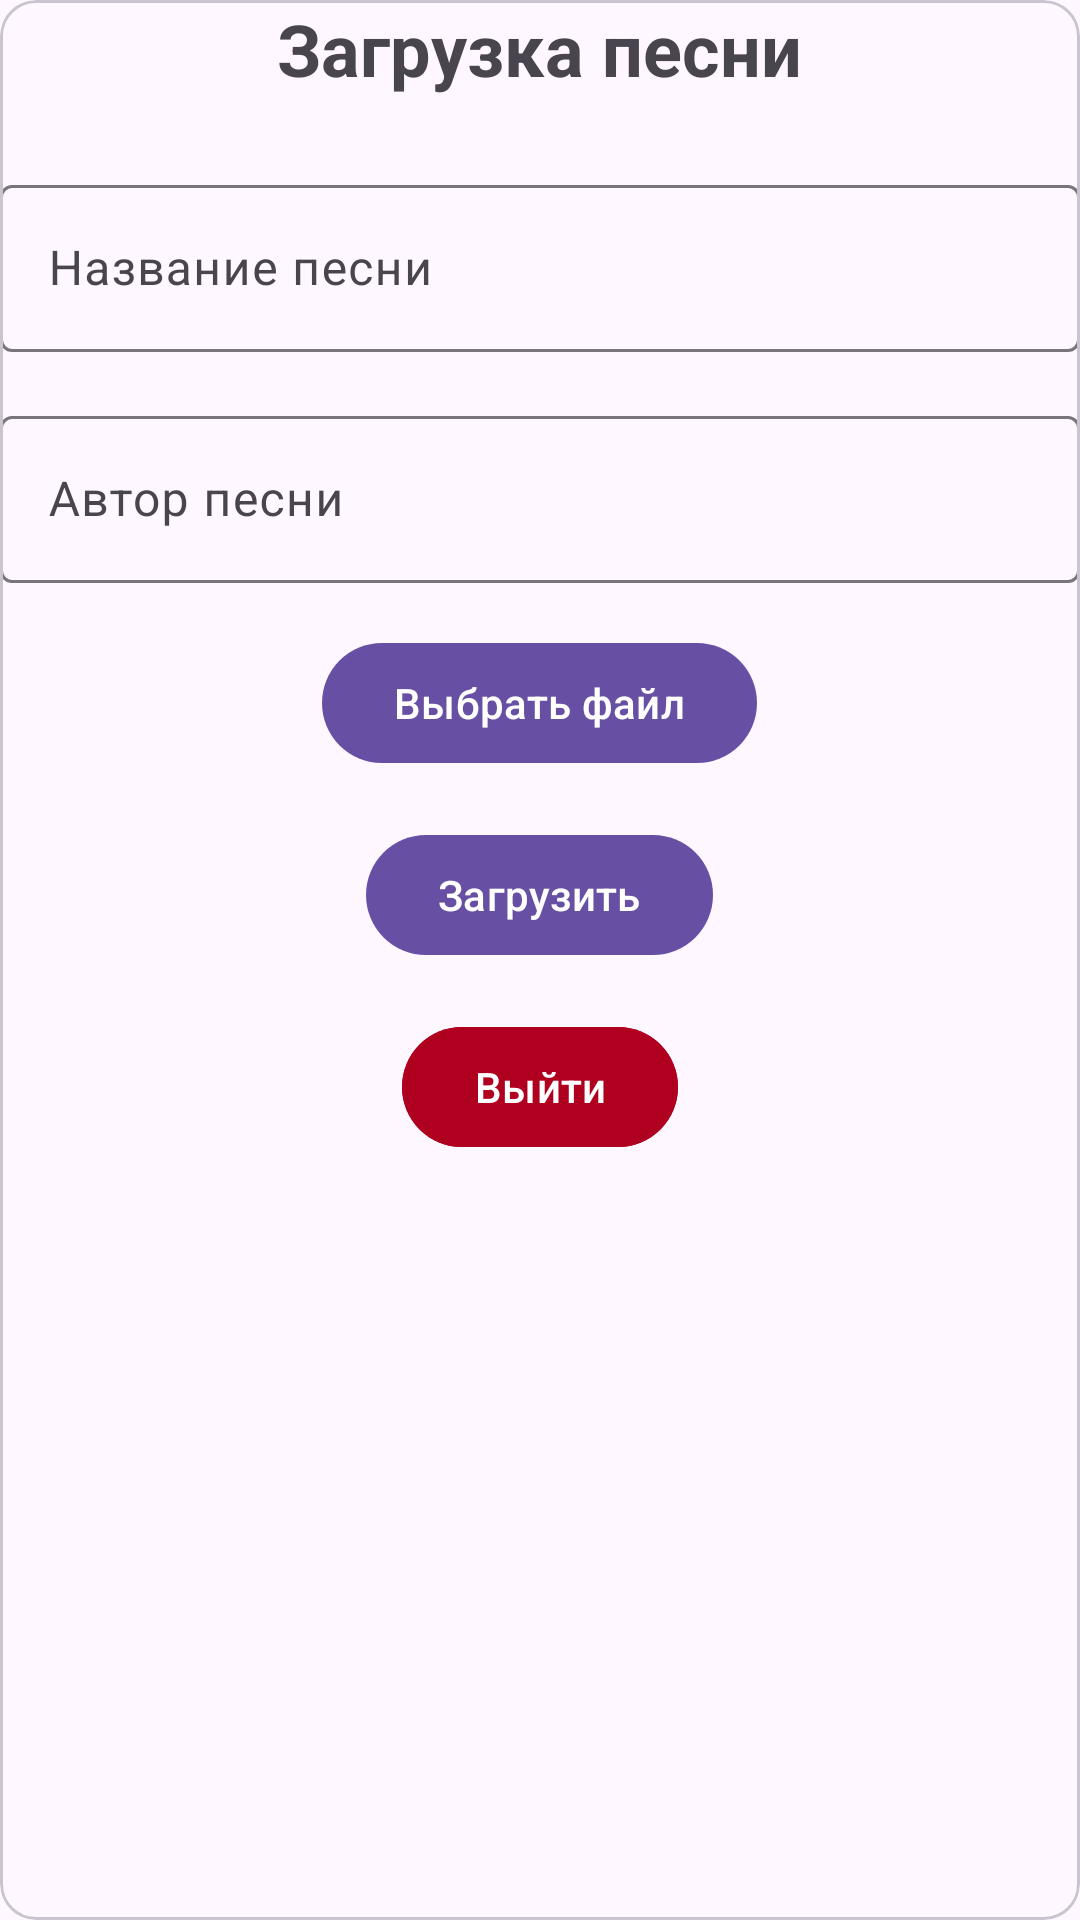

Produce the Android XML layout that renders to this screen, including the resource entries it uses.
<!-- AndroidManifest.xml: application theme Theme.SongApp -->
<!-- res/layout/activity_song_upload.xml -->
<com.google.android.material.card.MaterialCardView
    xmlns:android="http://schemas.android.com/apk/res/android"
    xmlns:tools="http://schemas.android.com/tools"
    android:layout_width="match_parent"
    android:layout_height="match_parent"
    android:padding="16dp"
    tools:context=".SongUploadActivity">

    <LinearLayout
        android:orientation="vertical"
        android:layout_width="match_parent"
        android:layout_height="wrap_content"
        android:gravity="center_horizontal">

        <TextView
            android:id="@+id/titleText"
            android:text="Загрузка песни"
            android:textSize="24sp"
            android:textStyle="bold"
            android:layout_marginBottom="24dp"
            android:layout_width="wrap_content"
            android:layout_height="wrap_content"/>

        <com.google.android.material.textfield.TextInputLayout
            android:layout_width="match_parent"
            android:layout_height="wrap_content"
            android:layout_marginBottom="16dp">

            <com.google.android.material.textfield.TextInputEditText
                android:id="@+id/songNameInput"
                android:hint="Название песни"
                android:layout_width="match_parent"
                android:layout_height="wrap_content"/>
        </com.google.android.material.textfield.TextInputLayout>

        <com.google.android.material.textfield.TextInputLayout
            android:layout_width="match_parent"
            android:layout_height="wrap_content"
            android:layout_marginBottom="16dp">

            <com.google.android.material.textfield.TextInputEditText
                android:id="@+id/songAuthorInput"
                android:hint="Автор песни"
                android:layout_width="match_parent"
                android:layout_height="wrap_content"/>
        </com.google.android.material.textfield.TextInputLayout>

        <com.google.android.material.button.MaterialButton
            android:id="@+id/selectFileButton"
            android:text="Выбрать файл"
            android:layout_width="wrap_content"
            android:layout_height="wrap_content"
            android:layout_marginBottom="16dp"/>

        <com.google.android.material.button.MaterialButton
            android:id="@+id/uploadButton"
            android:text="Загрузить"
            android:layout_width="wrap_content"
            android:layout_height="wrap_content"
            android:layout_marginBottom="16dp"/>

        <com.google.android.material.button.MaterialButton
            android:id="@+id/logoutButton"
            android:text="Выйти"
            android:layout_width="wrap_content"
            android:layout_height="wrap_content"
            android:backgroundTint="@color/design_default_color_error"
            android:textColor="@android:color/white"/>
    </LinearLayout>
</com.google.android.material.card.MaterialCardView>
<!-- resources referenced by this layout -->
<resources>
  <style name="Theme.SongApp" parent="Theme.Material3.DayNight.NoActionBar">
          
      </style>
</resources>
